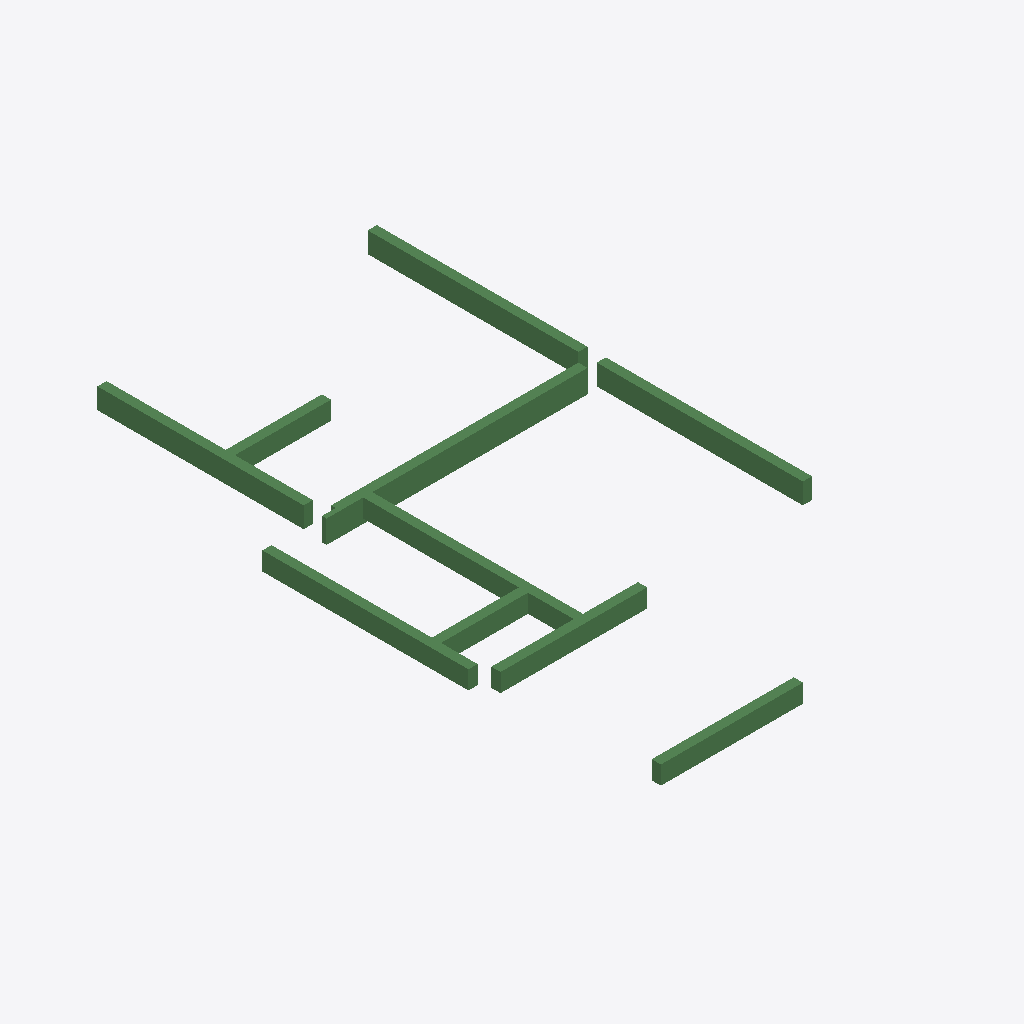
Isometric view of an IFC building model (IFC-SPF (STEP), schema IFC2X3, length unit millimetre), seen from the south-west, elements coloured by IFC class: 10 beams (green).
Extent 7.4 m × 13.3 m × 0.5 m (x, y, z). Storeys (1): 1层 at 0.00 m. Elements (10): 10 IfcBeam.

HEADER;
FILE_DESCRIPTION((''),'2;1');
FILE_NAME('','2023-05-09T17:23:06',(''),(''),'','BIMserver','');
FILE_SCHEMA(('IFC2X3'));
ENDSEC;
DATA;
#190=IFCPROJECT('1J5sbZvdvB_hhZ5d_ASqfT',#50,'项目编号',$,$,'项目名称','项目状态',(#55),#1);
#166=IFCSITE('1J5sbZvdvB_hhZ5d_ASqfV',#50,'Default',$,'',#167,$,$,.ELEMENT.,(42,21,31,181945),(-71,-3,-24,-263305),0.0,$,$);
#188=IFCBUILDING('1J5sbZvdvB_hhZ5d_ASqfS',#50,'',$,$,#189,$,'',.ELEMENT.,$,$,$);
#163=IFCBUILDINGSTOREY('1J5sbZvdvB_hhZ5dzrZ8QY',#50,'1层',$,$,#164,$,'1层',.ELEMENT.,0.0);
#238=IFCBEAM('0vMfqVSGz5cP3VAbLpdqRz',#50,'混凝土 - 矩形梁:住宅楼梁200 x 500mm:275369',$,'混凝土 - 矩形梁:住宅楼梁200 x 500mm:212828',#215,#57,'275369');
#241=IFCBEAM('0vMfqVSGz5cP3VAbLpdqRx',#50,'混凝土 - 矩形梁:住宅楼梁200 x 450mm:275375',$,'混凝土 - 矩形梁:住宅楼梁200 x 450mm:212832',#224,#66,'275375');
#240=IFCBEAM('0vMfqVSGz5cP3VAbLpdqRv',#50,'混凝土 - 矩形梁:住宅楼梁200 x 450mm:275373',$,'混凝土 - 矩形梁:住宅楼梁200 x 450mm:212832',#222,#63,'275373');
#239=IFCBEAM('0vMfqVSGz5cP3VAbLpdqR$',#50,'混凝土 - 矩形梁:住宅楼梁200 x 450mm:275371',$,'混凝土 - 矩形梁:住宅楼梁200 x 450mm:212832',#220,#60,'275371');
#245=IFCBEAM('0vMfqVSGz5cP3VAbLpdqRZ',#50,'混凝土 - 矩形梁:住宅楼梁200 x 400mm:275383',$,'混凝土 - 矩形梁:住宅楼梁200 x 400mm:212867',#232,#78,'275383');
#243=IFCBEAM('0vMfqVSGz5cP3VAbLpdqRd',#50,'混凝土 - 矩形梁:住宅楼梁200 x 400mm:275379',$,'混凝土 - 矩形梁:住宅楼梁200 x 400mm:212867',#228,#72,'275379');
#247=IFCBEAM('0vMfqVSGz5cP3VAbLpdqRl',#50,'混凝土 - 矩形梁:住宅楼梁200 x 400mm:275387',$,'混凝土 - 矩形梁:住宅楼梁200 x 400mm:212867',#236,#84,'275387');
#246=IFCBEAM('0vMfqVSGz5cP3VAbLpdqRj',#50,'混凝土 - 矩形梁:住宅楼梁200 x 400mm:275385',$,'混凝土 - 矩形梁:住宅楼梁200 x 400mm:212867',#234,#81,'275385');
#242=IFCBEAM('0vMfqVSGz5cP3VAbLpdqRb',#50,'混凝土 - 矩形梁:住宅楼梁200 x 400mm:275377',$,'混凝土 - 矩形梁:住宅楼梁200 x 400mm:212867',#226,#69,'275377');
#244=IFCBEAM('0vMfqVSGz5cP3VAbLpdqRX',#50,'混凝土 - 矩形梁:住宅楼梁200 x 400mm:275381',$,'混凝土 - 矩形梁:住宅楼梁200 x 400mm:212867',#230,#75,'275381');
ENDSEC;
